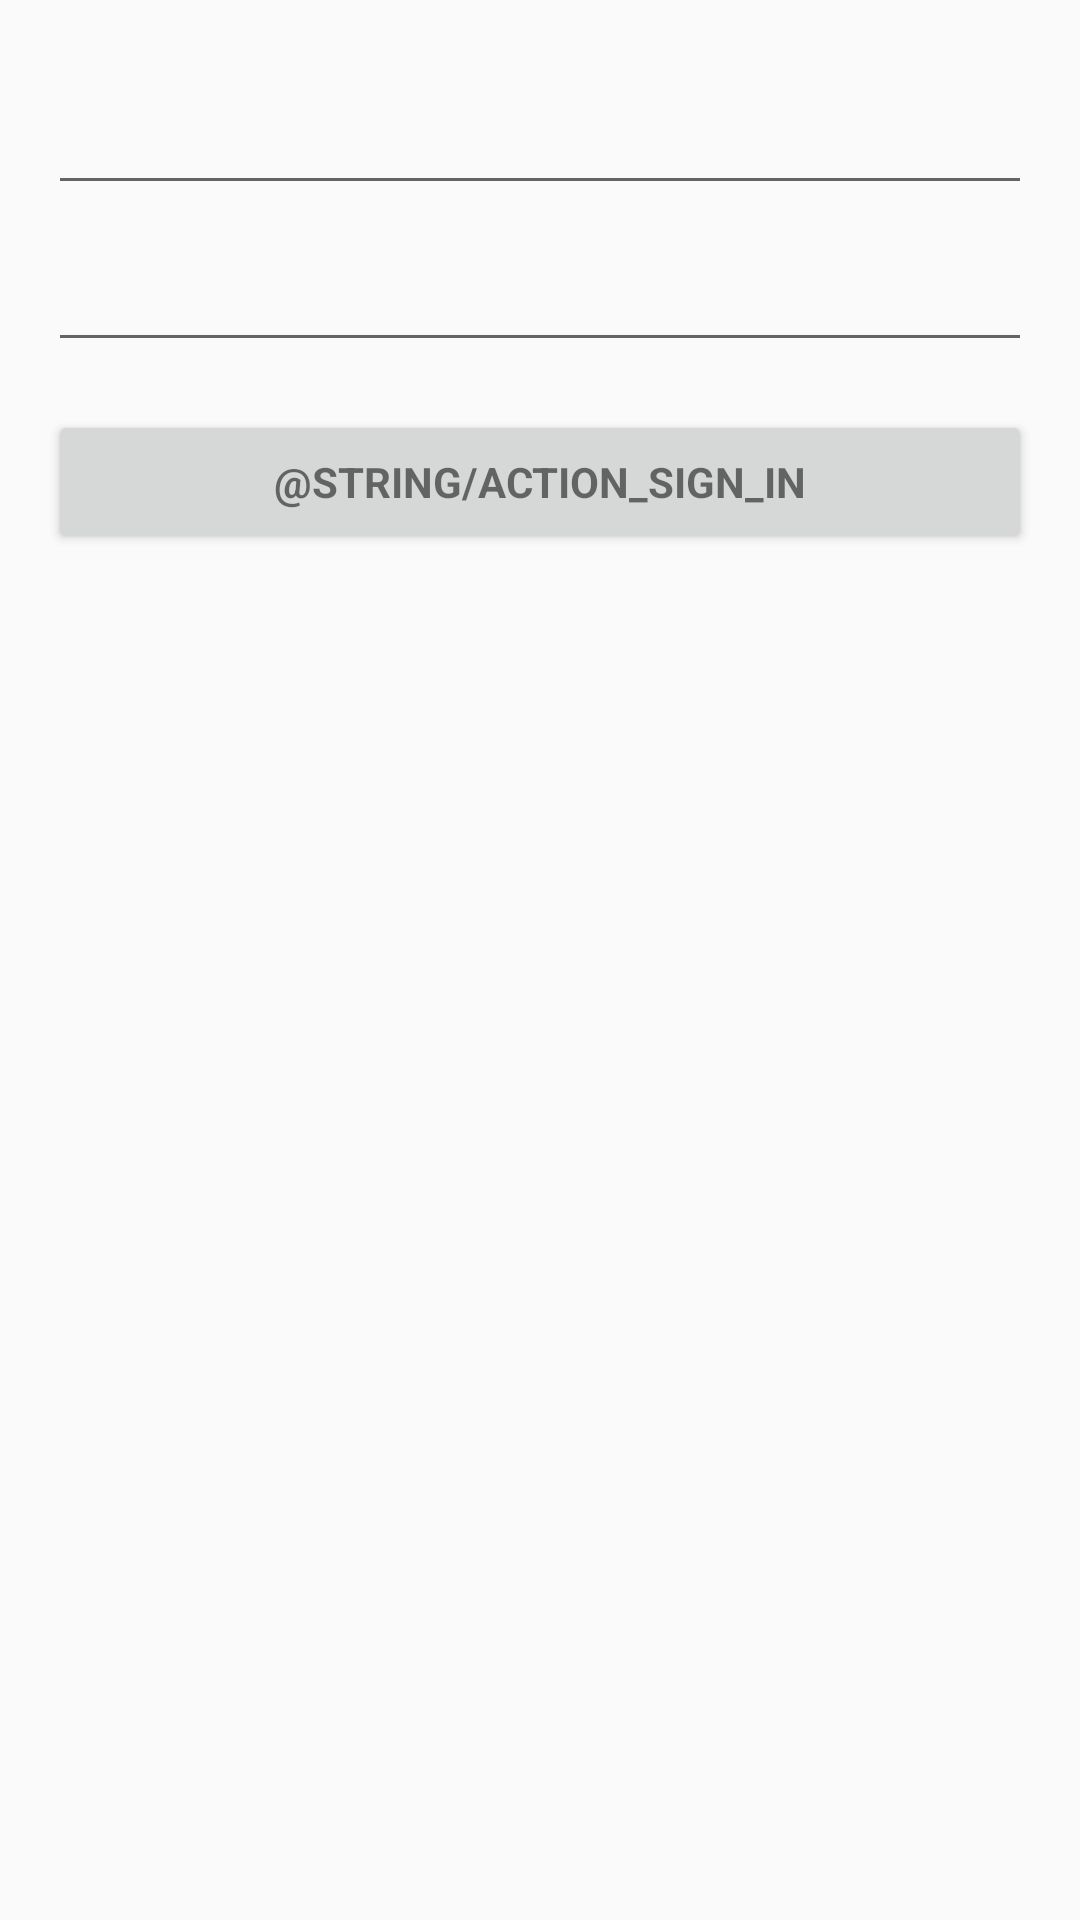

Android layout source for this screen:
<!-- AndroidManifest.xml: application theme AppTheme -->
<!-- res/layout/activity_login_activity_demo.xml -->
<LinearLayout xmlns:android="http://schemas.android.com/apk/res/android"
    xmlns:tools="http://schemas.android.com/tools"
    android:layout_width="match_parent"
    android:layout_height="match_parent"
    android:gravity="center_horizontal"
    android:orientation="vertical"
    android:paddingBottom="@dimen/activity_vertical_margin"
    android:paddingLeft="@dimen/activity_horizontal_margin"
    android:paddingRight="@dimen/activity_horizontal_margin"
    android:paddingTop="@dimen/activity_vertical_margin"
    tools:context="com.waka.workspace.wakapedometer.LoginActivityDemo">

    
    <ProgressBar
        android:id="@+id/login_progress"
        style="?android:attr/progressBarStyleLarge"
        android:layout_width="wrap_content"
        android:layout_height="wrap_content"
        android:layout_marginBottom="8dp"
        android:visibility="gone" />

    <ScrollView
        android:id="@+id/login_form"
        android:layout_width="match_parent"
        android:layout_height="match_parent">

        <LinearLayout
            android:id="@+id/email_login_form"
            android:layout_width="match_parent"
            android:layout_height="wrap_content"
            android:orientation="vertical">

            <android.support.design.widget.TextInputLayout
                android:layout_width="match_parent"
                android:layout_height="wrap_content">

                <AutoCompleteTextView
                    android:id="@+id/email"
                    android:layout_width="match_parent"
                    android:layout_height="wrap_content"
                    android:inputType="textEmailAddress"
                    android:maxLines="1"
                    android:singleLine="true" />

            </android.support.design.widget.TextInputLayout>

            <android.support.design.widget.TextInputLayout
                android:layout_width="match_parent"
                android:layout_height="wrap_content">

                <EditText
                    android:id="@+id/password"
                    android:layout_width="match_parent"
                    android:layout_height="wrap_content"
                    android:imeActionId="@+id/login"
                    android:imeActionLabel="@string/action_sign_in_short"
                    android:imeOptions="actionUnspecified"
                    android:inputType="textPassword"
                    android:maxLines="1"
                    android:singleLine="true" />

            </android.support.design.widget.TextInputLayout>

            <Button
                android:id="@+id/email_sign_in_button"
                style="?android:textAppearanceSmall"
                android:layout_width="match_parent"
                android:layout_height="wrap_content"
                android:layout_marginTop="16dp"
                android:text="@string/action_sign_in"
                android:textStyle="bold" />

        </LinearLayout>
    </ScrollView>
</LinearLayout>
<!-- resources referenced by this layout -->
<resources>
  <dimen name="activity_horizontal_margin">16dp</dimen>
  <dimen name="activity_vertical_margin">16dp</dimen>
  <style name="AppTheme" parent="Theme.AppCompat.Light.DarkActionBar">
          
          <item name="colorPrimary">@color/colorPrimary</item>
          <item name="colorPrimaryDark">@color/colorPrimaryDark</item>
          <item name="colorAccent">@color/colorAccent</item>
          
          <item name="android:windowTranslucentStatus">true</item>
          
      </style>
  <color name="colorPrimary">#e91e63</color>
  <color name="colorPrimaryDark">#ad1457</color>
  <color name="colorAccent">#f50057</color>
</resources>
